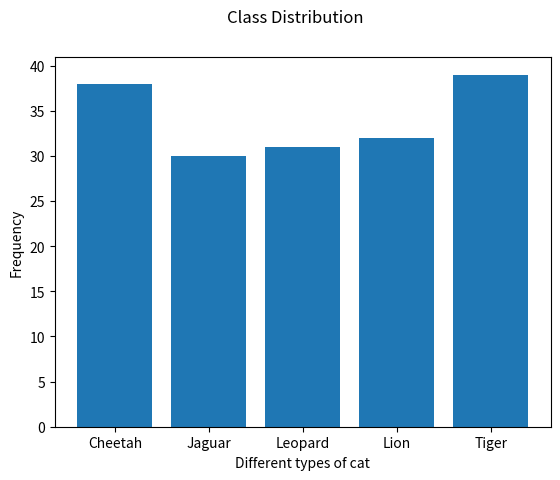

The matplotlib source for this figure:
""" Code in this file is used to create plots/visuals for the report """
import matplotlib.pyplot as plt

# plot the distribution of class labels for the imagetask.
if __name__ == '__main__':
    plt.figure().suptitle('Class Distribution')

    plt.bar(['Cheetah', 'Jaguar', 'Leopard', 'Lion', 'Tiger'], [38, 30, 31, 32, 39])
    plt.ylabel('Frequency')
    plt.xlabel('Different types of cat')
    plt.savefig('cats_distribution.png')
    plt.show()
